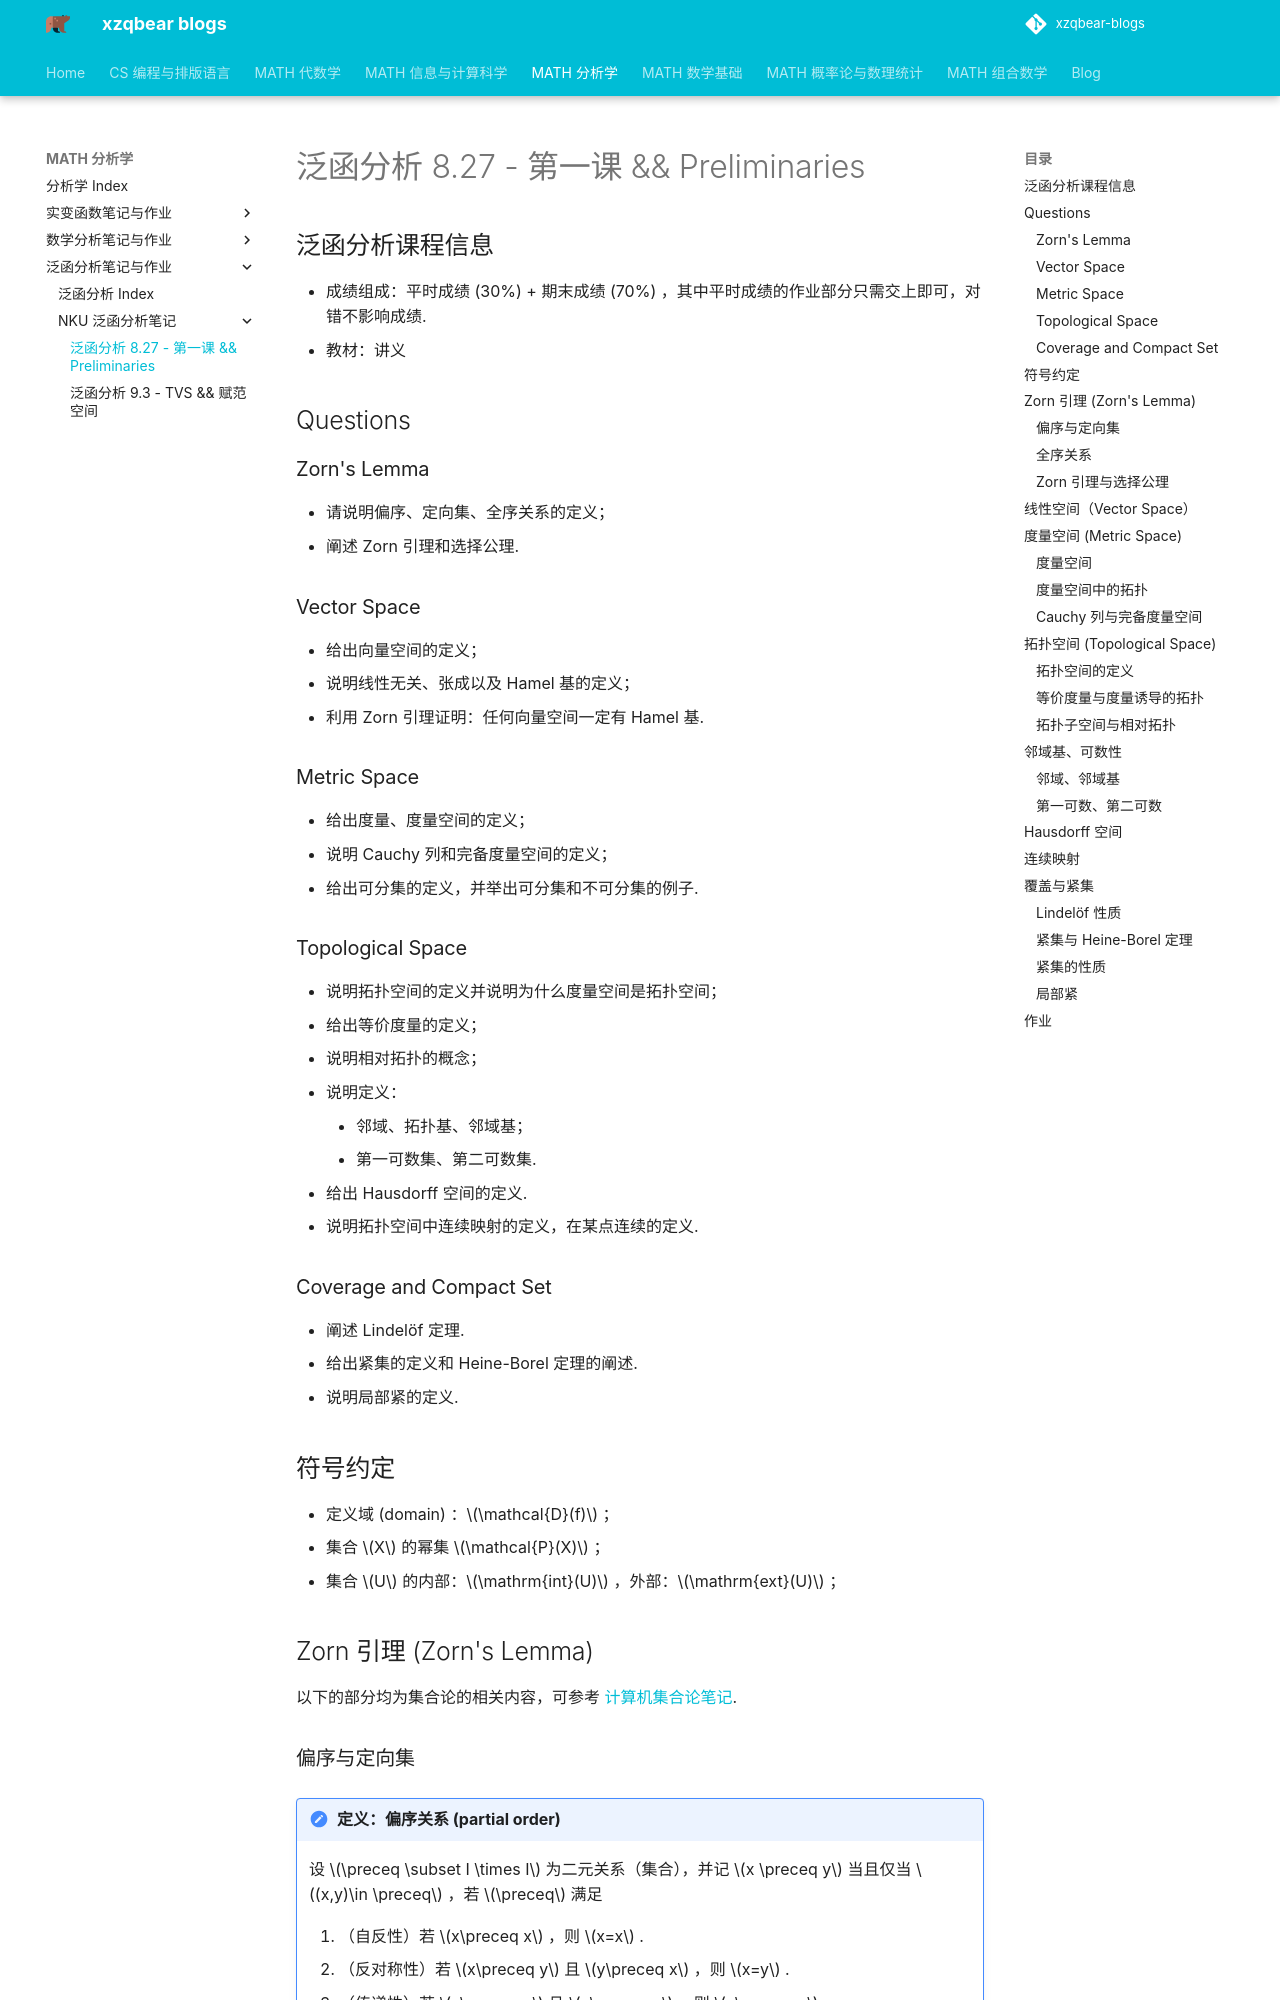

repository: xiong-ZH-zq/xzqbear-blogs · page: MATH-分析学/泛函分析笔记与作业/NKU 泛函分析笔记/泛函分析 8.27 - 第一课 && Preliminaries/index.html · generator: mkdocs

---
comments: true
---
# 泛函分析 8.27 - 第一课 && Preliminaries
## 泛函分析课程信息

- 成绩组成：平时成绩 (30%) + 期末成绩 (70%) ，其中平时成绩的作业部分只需交上即可，对错不影响成绩.
- 教材：讲义

## Questions
### Zorn's Lemma
- 请说明偏序、定向集、全序关系的定义；
- 阐述 Zorn 引理和选择公理.

### Vector Space
- 给出向量空间的定义；
- 说明线性无关、张成以及 Hamel 基的定义；
- 利用 Zorn 引理证明：任何向量空间一定有 Hamel 基.

### Metric Space
- 给出度量、度量空间的定义；
- 说明 Cauchy 列和完备度量空间的定义；
- 给出可分集的定义，并举出可分集和不可分集的例子.

### Topological Space
- 说明拓扑空间的定义并说明为什么度量空间是拓扑空间；
- 给出等价度量的定义；
- 说明相对拓扑的概念；
- 说明定义：
	- 邻域、拓扑基、邻域基；
	- 第一可数集、第二可数集.
- 给出 Hausdorff 空间的定义.
- 说明拓扑空间中连续映射的定义，在某点连续的定义.

### Coverage and Compact Set

- 阐述 Lindelöf 定理.
- 给出紧集的定义和 Heine-Borel 定理的阐述.
- 说明局部紧的定义.




## 符号约定

- 定义域 (domain) ：$\mathcal{D}(f)$ ；
- 集合 $X$ 的幂集 $\mathcal{P}(X)$ ；
- 集合 $U$ 的内部：$\mathrm{int}(U)$ ，外部：$\mathrm{ext}(U)$ ；

## Zorn 引理 (Zorn's Lemma)

以下的部分均为集合论的相关内容，可参考 [计算机集合论笔记](https://www.xzqbear.com/xzqbear-blogs/MATH-%E6%95%B0%E5%AD%A6%E5%9F%BA%E7%A1%80/NKU%20%E8%AE%A1%E7%AE%97%E6%9C%BA%E9%9B%86%E5%90%88%E8%AE%BA%E4%B8%8E%E9%80%BB%E8%BE%91/%E8%AE%A1%E7%AE%97%E6%9C%BA%E9%9B%86%E5%90%88%E8%AE%BA%E4%B8%8E%E9%80%BB%E8%BE%91%E8%AF%BE%E7%A8%8B%E7%AC%94%E8%AE%B0/2.1%20%E4%B8%80%E9%98%B6%E8%AF%AD%E8%A8%80/#_3).
